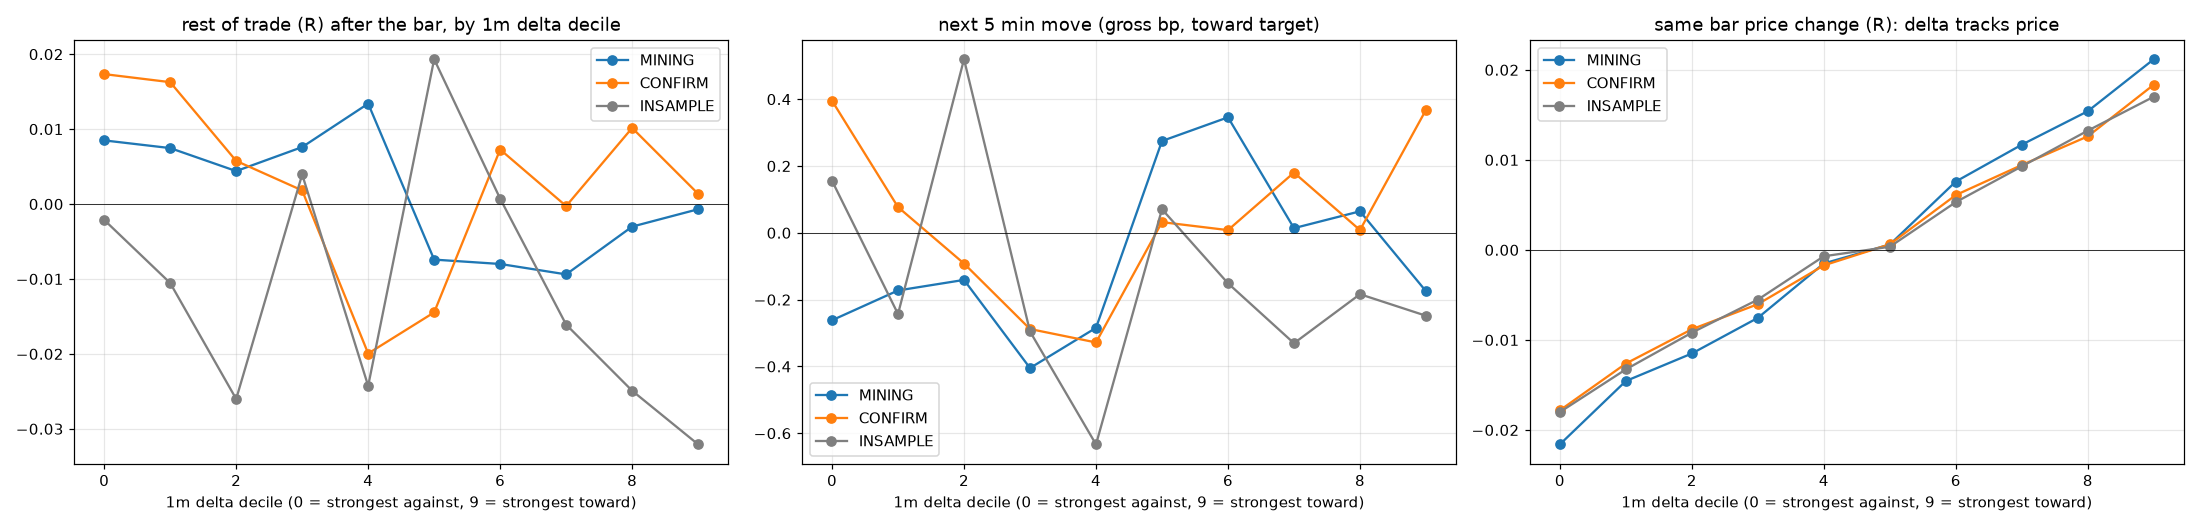

The table this chart was drawn from, first rows:
split, d1_decile, bars, d1, p1, mean_rem_R, fwd1_bp, fwd5_bp, fwd15_bp
CONFIRM, 0, 12852, -1.6, -0.01782, 0.01734, 0.01474, 0.3954, 1.221
CONFIRM, 1, 12851, -0.454, -0.01262, 0.01627, -0.1833, 0.077, 0.2858
CONFIRM, 2, 12851, -0.1798, -0.008813, 0.00576, -0.2338, -0.09194, -0.3201
CONFIRM, 3, 12851, -0.0645, -0.006029, 0.001818, -0.233, -0.2879, -0.2033
CONFIRM, 4, 12852, -0.009129, -0.001718, -0.01995, -0.2245, -0.3281, -0.673
CONFIRM, 5, 12851, 0.006248, 0.0006245, -0.01446, 0.2315, 0.032, 0.1063
CONFIRM, 6, 12851, 0.05916, 0.006095, 0.007276, 0.1643, 0.008076, -0.08116
CONFIRM, 7, 12851, 0.1702, 0.009429, -0.000268, 0.1673, 0.1803, 0.3591
CONFIRM, 8, 12851, 0.4341, 0.01261, 0.01016, 0.1072, 0.008201, -0.3381
CONFIRM, 9, 12852, 1.506, 0.01835, 0.001364, 0.2313, 0.3679, 0.3282
INSAMPLE, 0, 3662, -1.464, -0.01801, -0.002116, -0.02295, 0.1558, 0.2933
INSAMPLE, 1, 3661, -0.4096, -0.01327, -0.01054, -0.1047, -0.243, -0.7724
INSAMPLE, 2, 3661, -0.1663, -0.009193, -0.02601, -0.06211, 0.5196, 0.9762
INSAMPLE, 3, 3662, -0.05811, -0.005523, 0.003948, -0.1172, -0.2953, -0.05609
INSAMPLE, 4, 3661, -0.00613, -0.0007047, -0.02427, -0.2492, -0.6333, -0.8772
INSAMPLE, 5, 3661, 0.004748, 0.000351, 0.01933, 0.2228, 0.07062, -0.1822
INSAMPLE, 6, 3662, 0.05396, 0.00531, 0.0007219, -0.01864, -0.151, -0.6089
INSAMPLE, 7, 3661, 0.1523, 0.009279, -0.01609, 0.1504, -0.3305, -0.6007
INSAMPLE, 8, 3661, 0.3728, 0.01325, -0.02491, -0.01865, -0.1837, -0.4262
INSAMPLE, 9, 3662, 1.23, 0.01702, -0.03207, -0.08153, -0.2482, -0.3996
MINING, 0, 15914, -1.697, -0.0216, 0.008494, -0.1147, -0.2617, -0.5026
MINING, 1, 15913, -0.4982, -0.01456, 0.007468, -0.1489, -0.1725, 0.4089
MINING, 2, 15913, -0.2056, -0.0115, 0.004399, -0.2198, -0.1409, -0.04406
MINING, 3, 15913, -0.0771, -0.007549, 0.007603, -0.2992, -0.4048, -0.2647
MINING, 4, 15914, -0.013, -0.001507, 0.0134, -0.1618, -0.2844, -0.105
MINING, 5, 15913, 0.01057, 0.0006004, -0.007414, 0.2337, 0.2748, -0.142
MINING, 6, 15913, 0.07254, 0.007595, -0.007998, 0.1354, 0.3458, 0.4697
MINING, 7, 15913, 0.1986, 0.01169, -0.009386, 0.2371, 0.01397, -0.2155
MINING, 8, 15913, 0.4793, 0.01541, -0.003012, 0.1488, 0.06439, -0.3698
MINING, 9, 15914, 1.587, 0.02118, -0.0006916, -0.02611, -0.1747, -0.5964
